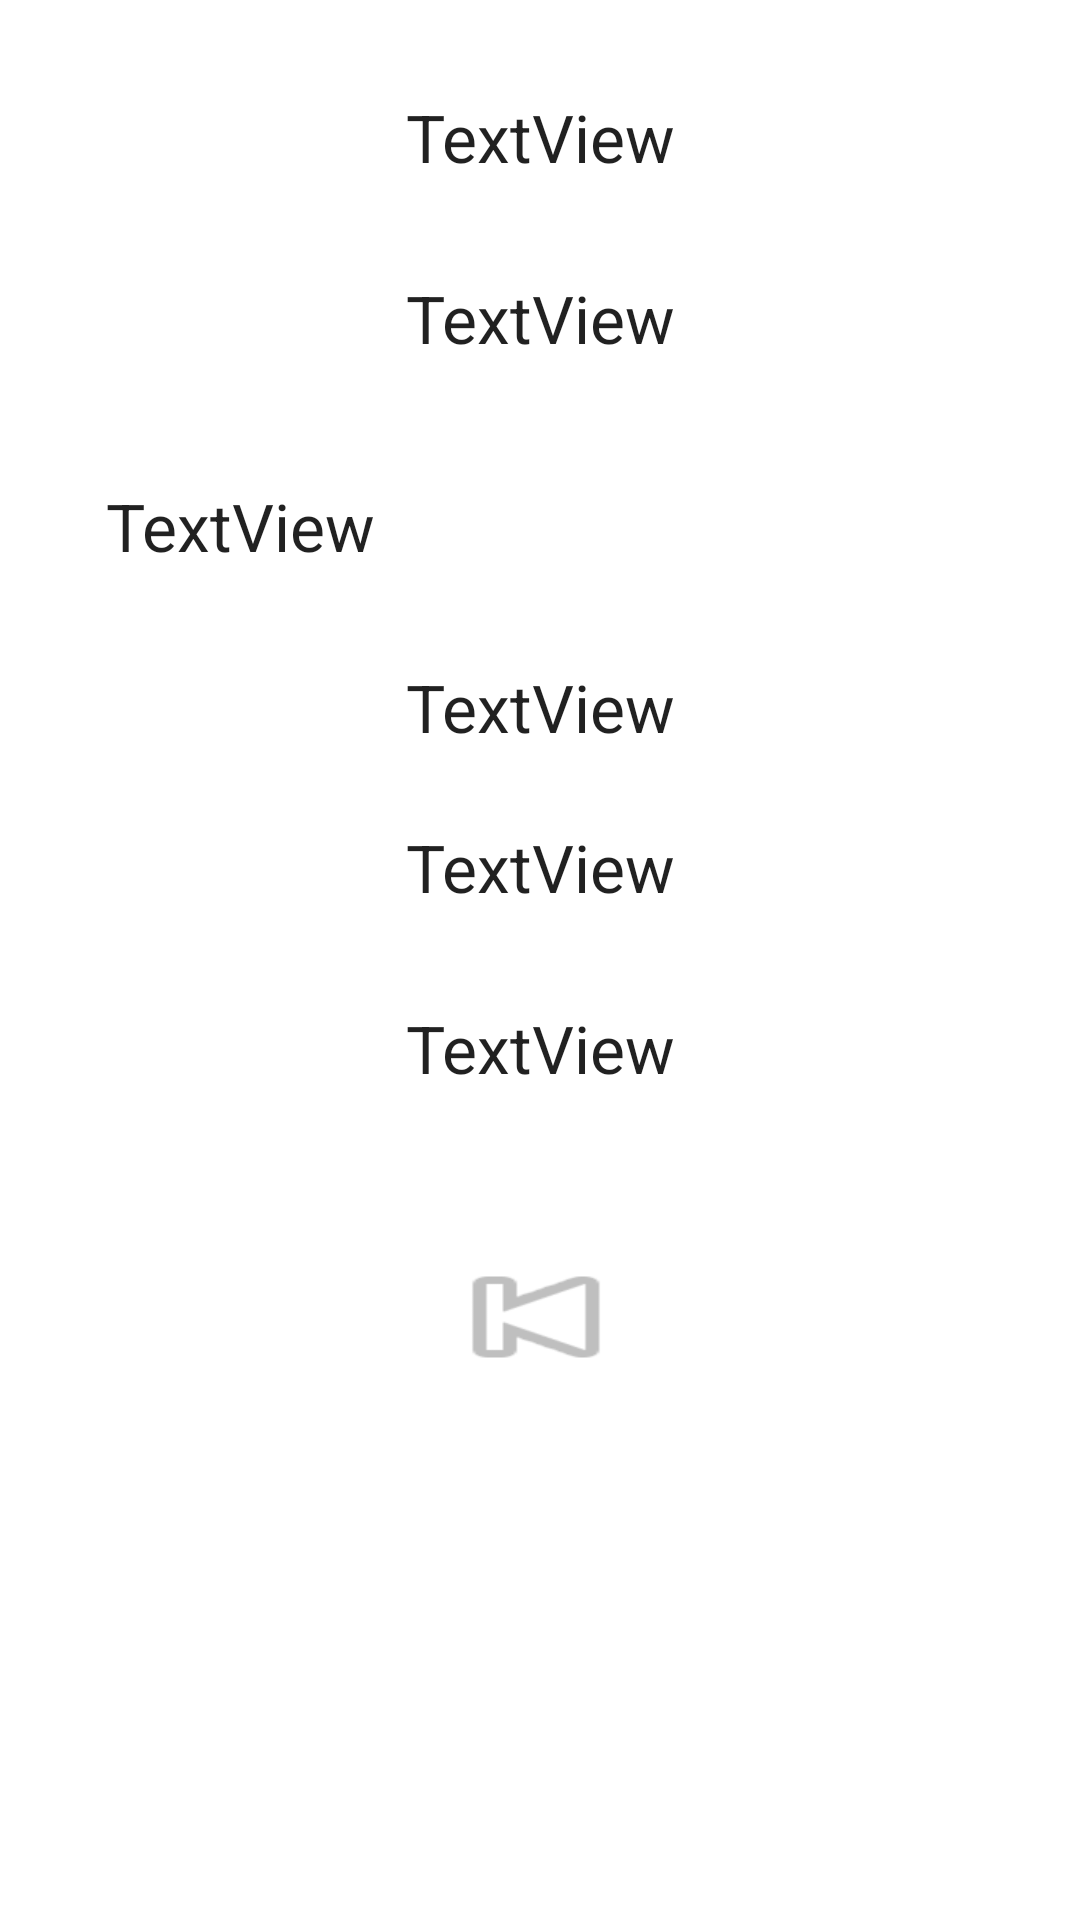

Write the Android layout XML for this screen, with the resource values it uses.
<!-- AndroidManifest.xml: application theme Theme.CategoriesList -->
<!-- res/layout/activity_attributes.xml -->
<?xml version="1.0" encoding="utf-8"?>
<androidx.constraintlayout.widget.ConstraintLayout xmlns:android="http://schemas.android.com/apk/res/android"
    xmlns:app="http://schemas.android.com/apk/res-auto"
    xmlns:tools="http://schemas.android.com/tools"
    android:layout_width="match_parent"
    android:layout_height="match_parent"
    tools:context=".Attributes">

    <TextView
        android:id="@+id/API"
        android:layout_width="wrap_content"
        android:layout_height="wrap_content"
        android:layout_marginStart="160dp"
        android:layout_marginTop="31dp"
        android:layout_marginEnd="160dp"
        android:text="TextView"
        android:textAppearance="@style/TextAppearance.AppCompat.Large"
        app:layout_constraintEnd_toEndOf="parent"
        app:layout_constraintStart_toStartOf="parent"
        app:layout_constraintTop_toTopOf="parent" />

    <TextView
        android:id="@+id/Description"
        android:layout_width="wrap_content"
        android:layout_height="wrap_content"
        android:layout_marginStart="160dp"
        android:layout_marginTop="31dp"
        android:layout_marginEnd="160dp"
        android:text="TextView"
        android:textAppearance="@style/TextAppearance.AppCompat.Large"
        app:layout_constraintEnd_toEndOf="parent"
        app:layout_constraintStart_toStartOf="parent"
        app:layout_constraintTop_toBottomOf="@+id/API" />

    <TextView
        android:id="@+id/Auth"
        android:layout_width="wrap_content"
        android:layout_height="wrap_content"
        android:layout_marginStart="60dp"
        android:layout_marginTop="40dp"
        android:layout_marginEnd="260dp"
        android:text="TextView"
        android:textAlignment="gravity"
        android:textAppearance="@style/TextAppearance.AppCompat.Large"
        app:layout_constraintEnd_toEndOf="parent"
        app:layout_constraintStart_toStartOf="parent"
        app:layout_constraintTop_toBottomOf="@+id/Description" />

    <TextView
        android:id="@+id/HTTPS"
        android:layout_width="wrap_content"
        android:layout_height="wrap_content"
        android:layout_marginStart="160dp"
        android:layout_marginTop="31dp"
        android:layout_marginEnd="160dp"
        android:text="TextView"
        android:textAppearance="@style/TextAppearance.AppCompat.Large"
        app:layout_constraintEnd_toEndOf="parent"
        app:layout_constraintStart_toStartOf="parent"
        app:layout_constraintTop_toBottomOf="@+id/Auth" />

    <TextView
        android:id="@+id/Cors"
        android:layout_width="wrap_content"
        android:layout_height="wrap_content"
        android:layout_marginStart="160dp"
        android:layout_marginTop="24dp"
        android:layout_marginEnd="160dp"
        android:text="TextView"
        android:textAppearance="@style/TextAppearance.AppCompat.Large"
        app:layout_constraintEnd_toEndOf="parent"
        app:layout_constraintStart_toStartOf="parent"
        app:layout_constraintTop_toBottomOf="@+id/HTTPS" />

    <TextView
        android:id="@+id/Link"
        android:layout_width="wrap_content"
        android:layout_height="wrap_content"
        android:layout_marginStart="160dp"
        android:layout_marginTop="31dp"
        android:layout_marginEnd="160dp"
        android:text="TextView"
        android:textAppearance="@style/TextAppearance.AppCompat.Large"
        app:layout_constraintEnd_toEndOf="parent"
        app:layout_constraintStart_toStartOf="parent"
        app:layout_constraintTop_toBottomOf="@+id/Cors" />

    <Button
        android:id="@+id/button"
        android:layout_width="wrap_content"
        android:layout_height="wrap_content"
        android:layout_marginStart="160dp"
        android:layout_marginTop="51dp"
        android:layout_marginEnd="163dp"
        android:background="@android:drawable/ic_media_previous"
        app:layout_constraintEnd_toEndOf="parent"
        app:layout_constraintStart_toStartOf="parent"
        app:layout_constraintTop_toBottomOf="@+id/Link" />
</androidx.constraintlayout.widget.ConstraintLayout>
<!-- resources referenced by this layout -->
<resources>
  <style name="Theme.CategoriesList" parent="Theme.MaterialComponents.DayNight.DarkActionBar">
          
          <item name="colorPrimary">@color/purple_500</item>
          <item name="colorPrimaryVariant">@color/purple_700</item>
          <item name="colorOnPrimary">@color/white</item>
          
          <item name="colorSecondary">@color/teal_200</item>
          <item name="colorSecondaryVariant">@color/teal_700</item>
          <item name="colorOnSecondary">@color/black</item>
          
          <item name="android:statusBarColor" tools:targetApi="l">?attr/colorPrimaryVariant</item>
          
      </style>
  <!-- not gathered from this repository: default colours our renderer supplied (Android Studio template values) -->
  <color name="purple_500">#FF6200EE</color>
  <color name="purple_700">#FF3700B3</color>
  <color name="teal_200">#FF03DAC5</color>
  <color name="teal_700">#FF018786</color>
  <color name="black">#FF000000</color>
  <color name="white">#FFFFFFFF</color>
</resources>
